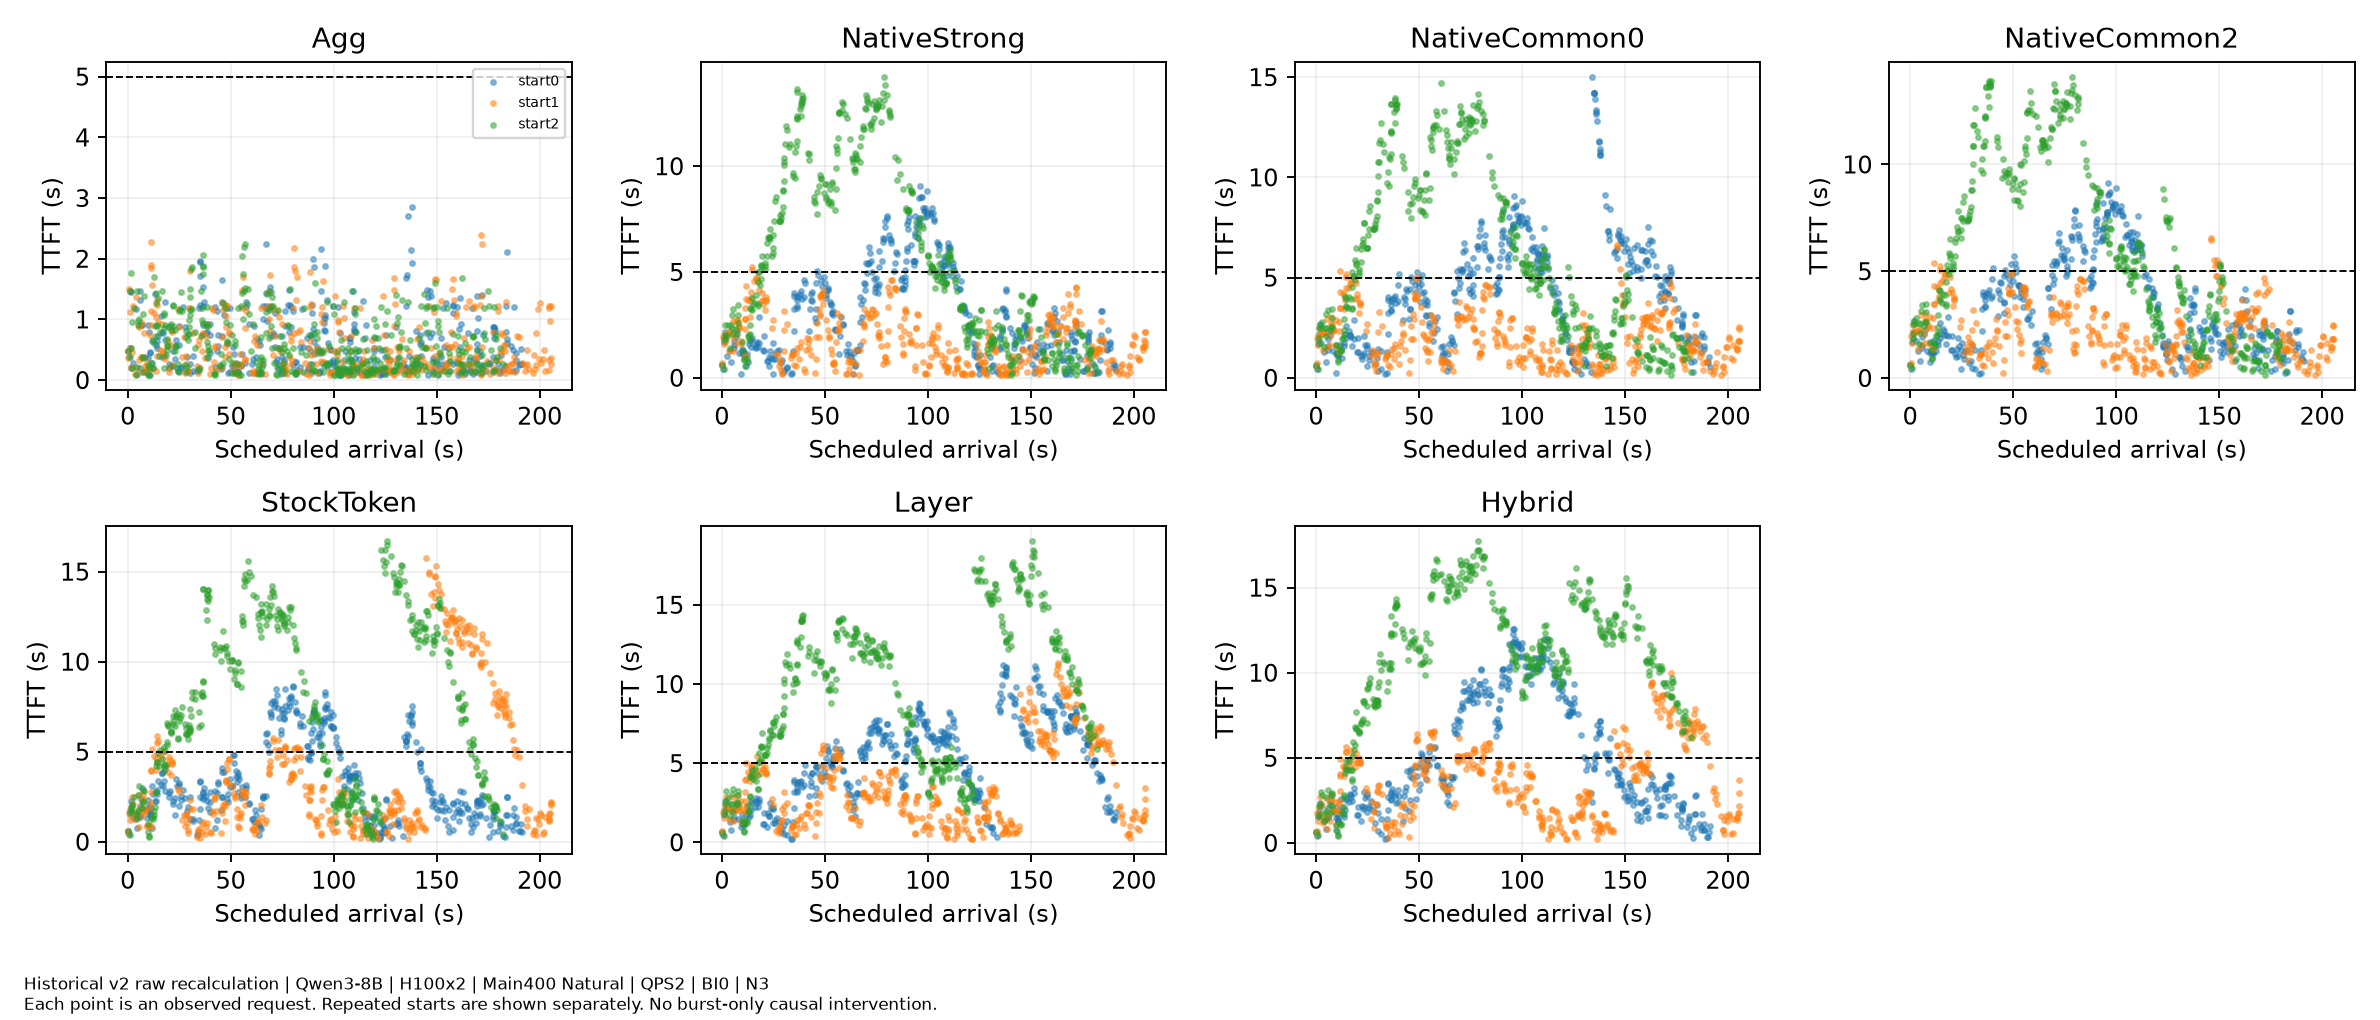

The data file committed next to this chart (first rows):
family, QPS, requests_per_start, independent_starts, model_revision, dataset_SHA256, numerical_mode, B, S, KV_GiB_per_GPU, KV_block_tokens, client_scope, throughput_scope, source_and_GPU_metadata, evidence, method, start, sample_id, arrival_seconds, TTFT_ms
Historical_Main400_Natural, 2.0, 400, 3, b968826d9c46dd6066d109eabc6255188de91218, 0845a0e44f001acf55dfd16407dc05e80dc56103…, BI0, 8192, 1024, 42, 128, Coordinator delivery,not HTTP, Output-only finite cohort,not sustainabl…, metrics_per_start.csv and request_slo_fa…, HISTORICAL_RAW_RECALCULATION, Agg, 0, 0, 0.0, 472.8
Historical_Main400_Natural, 2.0, 400, 3, b968826d9c46dd6066d109eabc6255188de91218, 0845a0e44f001acf55dfd16407dc05e80dc56103…, BI0, 8192, 1024, 42, 128, Coordinator delivery,not HTTP, Output-only finite cohort,not sustainabl…, metrics_per_start.csv and request_slo_fa…, HISTORICAL_RAW_RECALCULATION, Agg, 0, 1, 0.6207, 372.6
Historical_Main400_Natural, 2.0, 400, 3, b968826d9c46dd6066d109eabc6255188de91218, 0845a0e44f001acf55dfd16407dc05e80dc56103…, BI0, 8192, 1024, 42, 128, Coordinator delivery,not HTTP, Output-only finite cohort,not sustainabl…, metrics_per_start.csv and request_slo_fa…, HISTORICAL_RAW_RECALCULATION, Agg, 0, 2, 1.047, 1466
Historical_Main400_Natural, 2.0, 400, 3, b968826d9c46dd6066d109eabc6255188de91218, 0845a0e44f001acf55dfd16407dc05e80dc56103…, BI0, 8192, 1024, 42, 128, Coordinator delivery,not HTTP, Output-only finite cohort,not sustainabl…, metrics_per_start.csv and request_slo_fa…, HISTORICAL_RAW_RECALCULATION, Agg, 0, 3, 1.208, 520.8
Historical_Main400_Natural, 2.0, 400, 3, b968826d9c46dd6066d109eabc6255188de91218, 0845a0e44f001acf55dfd16407dc05e80dc56103…, BI0, 8192, 1024, 42, 128, Coordinator delivery,not HTTP, Output-only finite cohort,not sustainabl…, metrics_per_start.csv and request_slo_fa…, HISTORICAL_RAW_RECALCULATION, Agg, 0, 4, 1.439, 1457
Historical_Main400_Natural, 2.0, 400, 3, b968826d9c46dd6066d109eabc6255188de91218, 0845a0e44f001acf55dfd16407dc05e80dc56103…, BI0, 8192, 1024, 42, 128, Coordinator delivery,not HTTP, Output-only finite cohort,not sustainabl…, metrics_per_start.csv and request_slo_fa…, HISTORICAL_RAW_RECALCULATION, Agg, 0, 5, 1.752, 205.1
Historical_Main400_Natural, 2.0, 400, 3, b968826d9c46dd6066d109eabc6255188de91218, 0845a0e44f001acf55dfd16407dc05e80dc56103…, BI0, 8192, 1024, 42, 128, Coordinator delivery,not HTTP, Output-only finite cohort,not sustainabl…, metrics_per_start.csv and request_slo_fa…, HISTORICAL_RAW_RECALCULATION, Agg, 0, 6, 2.698, 277.9
Historical_Main400_Natural, 2.0, 400, 3, b968826d9c46dd6066d109eabc6255188de91218, 0845a0e44f001acf55dfd16407dc05e80dc56103…, BI0, 8192, 1024, 42, 128, Coordinator delivery,not HTTP, Output-only finite cohort,not sustainabl…, metrics_per_start.csv and request_slo_fa…, HISTORICAL_RAW_RECALCULATION, Agg, 0, 7, 4.049, 1179
Historical_Main400_Natural, 2.0, 400, 3, b968826d9c46dd6066d109eabc6255188de91218, 0845a0e44f001acf55dfd16407dc05e80dc56103…, BI0, 8192, 1024, 42, 128, Coordinator delivery,not HTTP, Output-only finite cohort,not sustainabl…, metrics_per_start.csv and request_slo_fa…, HISTORICAL_RAW_RECALCULATION, Agg, 0, 8, 4.676, 93
Historical_Main400_Natural, 2.0, 400, 3, b968826d9c46dd6066d109eabc6255188de91218, 0845a0e44f001acf55dfd16407dc05e80dc56103…, BI0, 8192, 1024, 42, 128, Coordinator delivery,not HTTP, Output-only finite cohort,not sustainabl…, metrics_per_start.csv and request_slo_fa…, HISTORICAL_RAW_RECALCULATION, Agg, 0, 9, 5.824, 1463
Historical_Main400_Natural, 2.0, 400, 3, b968826d9c46dd6066d109eabc6255188de91218, 0845a0e44f001acf55dfd16407dc05e80dc56103…, BI0, 8192, 1024, 42, 128, Coordinator delivery,not HTTP, Output-only finite cohort,not sustainabl…, metrics_per_start.csv and request_slo_fa…, HISTORICAL_RAW_RECALCULATION, Agg, 0, 10, 6.007, 204.8
Historical_Main400_Natural, 2.0, 400, 3, b968826d9c46dd6066d109eabc6255188de91218, 0845a0e44f001acf55dfd16407dc05e80dc56103…, BI0, 8192, 1024, 42, 128, Coordinator delivery,not HTTP, Output-only finite cohort,not sustainabl…, metrics_per_start.csv and request_slo_fa…, HISTORICAL_RAW_RECALCULATION, Agg, 0, 11, 6.031, 1315
Historical_Main400_Natural, 2.0, 400, 3, b968826d9c46dd6066d109eabc6255188de91218, 0845a0e44f001acf55dfd16407dc05e80dc56103…, BI0, 8192, 1024, 42, 128, Coordinator delivery,not HTTP, Output-only finite cohort,not sustainabl…, metrics_per_start.csv and request_slo_fa…, HISTORICAL_RAW_RECALCULATION, Agg, 0, 12, 6.712, 904.9
Historical_Main400_Natural, 2.0, 400, 3, b968826d9c46dd6066d109eabc6255188de91218, 0845a0e44f001acf55dfd16407dc05e80dc56103…, BI0, 8192, 1024, 42, 128, Coordinator delivery,not HTTP, Output-only finite cohort,not sustainabl…, metrics_per_start.csv and request_slo_fa…, HISTORICAL_RAW_RECALCULATION, Agg, 0, 13, 7.228, 904.4
Historical_Main400_Natural, 2.0, 400, 3, b968826d9c46dd6066d109eabc6255188de91218, 0845a0e44f001acf55dfd16407dc05e80dc56103…, BI0, 8192, 1024, 42, 128, Coordinator delivery,not HTTP, Output-only finite cohort,not sustainabl…, metrics_per_start.csv and request_slo_fa…, HISTORICAL_RAW_RECALCULATION, Agg, 0, 14, 8.421, 384.5
Historical_Main400_Natural, 2.0, 400, 3, b968826d9c46dd6066d109eabc6255188de91218, 0845a0e44f001acf55dfd16407dc05e80dc56103…, BI0, 8192, 1024, 42, 128, Coordinator delivery,not HTTP, Output-only finite cohort,not sustainabl…, metrics_per_start.csv and request_slo_fa…, HISTORICAL_RAW_RECALCULATION, Agg, 0, 15, 9.553, 132.6
Historical_Main400_Natural, 2.0, 400, 3, b968826d9c46dd6066d109eabc6255188de91218, 0845a0e44f001acf55dfd16407dc05e80dc56103…, BI0, 8192, 1024, 42, 128, Coordinator delivery,not HTTP, Output-only finite cohort,not sustainabl…, metrics_per_start.csv and request_slo_fa…, HISTORICAL_RAW_RECALCULATION, Agg, 0, 16, 9.683, 908
Historical_Main400_Natural, 2.0, 400, 3, b968826d9c46dd6066d109eabc6255188de91218, 0845a0e44f001acf55dfd16407dc05e80dc56103…, BI0, 8192, 1024, 42, 128, Coordinator delivery,not HTTP, Output-only finite cohort,not sustainabl…, metrics_per_start.csv and request_slo_fa…, HISTORICAL_RAW_RECALCULATION, Agg, 0, 17, 9.753, 370.9
Historical_Main400_Natural, 2.0, 400, 3, b968826d9c46dd6066d109eabc6255188de91218, 0845a0e44f001acf55dfd16407dc05e80dc56103…, BI0, 8192, 1024, 42, 128, Coordinator delivery,not HTTP, Output-only finite cohort,not sustainabl…, metrics_per_start.csv and request_slo_fa…, HISTORICAL_RAW_RECALCULATION, Agg, 0, 18, 10.33, 800.5
Historical_Main400_Natural, 2.0, 400, 3, b968826d9c46dd6066d109eabc6255188de91218, 0845a0e44f001acf55dfd16407dc05e80dc56103…, BI0, 8192, 1024, 42, 128, Coordinator delivery,not HTTP, Output-only finite cohort,not sustainabl…, metrics_per_start.csv and request_slo_fa…, HISTORICAL_RAW_RECALCULATION, Agg, 0, 19, 10.53, 222.9
Historical_Main400_Natural, 2.0, 400, 3, b968826d9c46dd6066d109eabc6255188de91218, 0845a0e44f001acf55dfd16407dc05e80dc56103…, BI0, 8192, 1024, 42, 128, Coordinator delivery,not HTTP, Output-only finite cohort,not sustainabl…, metrics_per_start.csv and request_slo_fa…, HISTORICAL_RAW_RECALCULATION, Agg, 0, 20, 10.87, 466.5
Historical_Main400_Natural, 2.0, 400, 3, b968826d9c46dd6066d109eabc6255188de91218, 0845a0e44f001acf55dfd16407dc05e80dc56103…, BI0, 8192, 1024, 42, 128, Coordinator delivery,not HTTP, Output-only finite cohort,not sustainabl…, metrics_per_start.csv and request_slo_fa…, HISTORICAL_RAW_RECALCULATION, Agg, 0, 21, 10.92, 89.12
Historical_Main400_Natural, 2.0, 400, 3, b968826d9c46dd6066d109eabc6255188de91218, 0845a0e44f001acf55dfd16407dc05e80dc56103…, BI0, 8192, 1024, 42, 128, Coordinator delivery,not HTTP, Output-only finite cohort,not sustainabl…, metrics_per_start.csv and request_slo_fa…, HISTORICAL_RAW_RECALCULATION, Agg, 0, 22, 10.95, 442.4
Historical_Main400_Natural, 2.0, 400, 3, b968826d9c46dd6066d109eabc6255188de91218, 0845a0e44f001acf55dfd16407dc05e80dc56103…, BI0, 8192, 1024, 42, 128, Coordinator delivery,not HTTP, Output-only finite cohort,not sustainabl…, metrics_per_start.csv and request_slo_fa…, HISTORICAL_RAW_RECALCULATION, Agg, 0, 23, 11.82, 279.6
Historical_Main400_Natural, 2.0, 400, 3, b968826d9c46dd6066d109eabc6255188de91218, 0845a0e44f001acf55dfd16407dc05e80dc56103…, BI0, 8192, 1024, 42, 128, Coordinator delivery,not HTTP, Output-only finite cohort,not sustainabl…, metrics_per_start.csv and request_slo_fa…, HISTORICAL_RAW_RECALCULATION, Agg, 0, 24, 12.05, 651
Historical_Main400_Natural, 2.0, 400, 3, b968826d9c46dd6066d109eabc6255188de91218, 0845a0e44f001acf55dfd16407dc05e80dc56103…, BI0, 8192, 1024, 42, 128, Coordinator delivery,not HTTP, Output-only finite cohort,not sustainabl…, metrics_per_start.csv and request_slo_fa…, HISTORICAL_RAW_RECALCULATION, Agg, 0, 25, 12.5, 193.8
Historical_Main400_Natural, 2.0, 400, 3, b968826d9c46dd6066d109eabc6255188de91218, 0845a0e44f001acf55dfd16407dc05e80dc56103…, BI0, 8192, 1024, 42, 128, Coordinator delivery,not HTTP, Output-only finite cohort,not sustainabl…, metrics_per_start.csv and request_slo_fa…, HISTORICAL_RAW_RECALCULATION, Agg, 0, 26, 13.45, 1414
Historical_Main400_Natural, 2.0, 400, 3, b968826d9c46dd6066d109eabc6255188de91218, 0845a0e44f001acf55dfd16407dc05e80dc56103…, BI0, 8192, 1024, 42, 128, Coordinator delivery,not HTTP, Output-only finite cohort,not sustainabl…, metrics_per_start.csv and request_slo_fa…, HISTORICAL_RAW_RECALCULATION, Agg, 0, 27, 13.77, 584
Historical_Main400_Natural, 2.0, 400, 3, b968826d9c46dd6066d109eabc6255188de91218, 0845a0e44f001acf55dfd16407dc05e80dc56103…, BI0, 8192, 1024, 42, 128, Coordinator delivery,not HTTP, Output-only finite cohort,not sustainabl…, metrics_per_start.csv and request_slo_fa…, HISTORICAL_RAW_RECALCULATION, Agg, 0, 28, 14.22, 643.6
Historical_Main400_Natural, 2.0, 400, 3, b968826d9c46dd6066d109eabc6255188de91218, 0845a0e44f001acf55dfd16407dc05e80dc56103…, BI0, 8192, 1024, 42, 128, Coordinator delivery,not HTTP, Output-only finite cohort,not sustainabl…, metrics_per_start.csv and request_slo_fa…, HISTORICAL_RAW_RECALCULATION, Agg, 0, 29, 14.43, 533.1
Historical_Main400_Natural, 2.0, 400, 3, b968826d9c46dd6066d109eabc6255188de91218, 0845a0e44f001acf55dfd16407dc05e80dc56103…, BI0, 8192, 1024, 42, 128, Coordinator delivery,not HTTP, Output-only finite cohort,not sustainabl…, metrics_per_start.csv and request_slo_fa…, HISTORICAL_RAW_RECALCULATION, Agg, 0, 30, 14.67, 732.9
Historical_Main400_Natural, 2.0, 400, 3, b968826d9c46dd6066d109eabc6255188de91218, 0845a0e44f001acf55dfd16407dc05e80dc56103…, BI0, 8192, 1024, 42, 128, Coordinator delivery,not HTTP, Output-only finite cohort,not sustainabl…, metrics_per_start.csv and request_slo_fa…, HISTORICAL_RAW_RECALCULATION, Agg, 0, 31, 16.23, 1060
Historical_Main400_Natural, 2.0, 400, 3, b968826d9c46dd6066d109eabc6255188de91218, 0845a0e44f001acf55dfd16407dc05e80dc56103…, BI0, 8192, 1024, 42, 128, Coordinator delivery,not HTTP, Output-only finite cohort,not sustainabl…, metrics_per_start.csv and request_slo_fa…, HISTORICAL_RAW_RECALCULATION, Agg, 0, 32, 16.48, 386
Historical_Main400_Natural, 2.0, 400, 3, b968826d9c46dd6066d109eabc6255188de91218, 0845a0e44f001acf55dfd16407dc05e80dc56103…, BI0, 8192, 1024, 42, 128, Coordinator delivery,not HTTP, Output-only finite cohort,not sustainabl…, metrics_per_start.csv and request_slo_fa…, HISTORICAL_RAW_RECALCULATION, Agg, 0, 33, 16.49, 797
Historical_Main400_Natural, 2.0, 400, 3, b968826d9c46dd6066d109eabc6255188de91218, 0845a0e44f001acf55dfd16407dc05e80dc56103…, BI0, 8192, 1024, 42, 128, Coordinator delivery,not HTTP, Output-only finite cohort,not sustainabl…, metrics_per_start.csv and request_slo_fa…, HISTORICAL_RAW_RECALCULATION, Agg, 0, 34, 17.23, 770.1
Historical_Main400_Natural, 2.0, 400, 3, b968826d9c46dd6066d109eabc6255188de91218, 0845a0e44f001acf55dfd16407dc05e80dc56103…, BI0, 8192, 1024, 42, 128, Coordinator delivery,not HTTP, Output-only finite cohort,not sustainabl…, metrics_per_start.csv and request_slo_fa…, HISTORICAL_RAW_RECALCULATION, Agg, 0, 35, 17.68, 395.6
Historical_Main400_Natural, 2.0, 400, 3, b968826d9c46dd6066d109eabc6255188de91218, 0845a0e44f001acf55dfd16407dc05e80dc56103…, BI0, 8192, 1024, 42, 128, Coordinator delivery,not HTTP, Output-only finite cohort,not sustainabl…, metrics_per_start.csv and request_slo_fa…, HISTORICAL_RAW_RECALCULATION, Agg, 0, 36, 18.25, 661.8
Historical_Main400_Natural, 2.0, 400, 3, b968826d9c46dd6066d109eabc6255188de91218, 0845a0e44f001acf55dfd16407dc05e80dc56103…, BI0, 8192, 1024, 42, 128, Coordinator delivery,not HTTP, Output-only finite cohort,not sustainabl…, metrics_per_start.csv and request_slo_fa…, HISTORICAL_RAW_RECALCULATION, Agg, 0, 37, 18.31, 1282
Historical_Main400_Natural, 2.0, 400, 3, b968826d9c46dd6066d109eabc6255188de91218, 0845a0e44f001acf55dfd16407dc05e80dc56103…, BI0, 8192, 1024, 42, 128, Coordinator delivery,not HTTP, Output-only finite cohort,not sustainabl…, metrics_per_start.csv and request_slo_fa…, HISTORICAL_RAW_RECALCULATION, Agg, 0, 38, 20.03, 199
Historical_Main400_Natural, 2.0, 400, 3, b968826d9c46dd6066d109eabc6255188de91218, 0845a0e44f001acf55dfd16407dc05e80dc56103…, BI0, 8192, 1024, 42, 128, Coordinator delivery,not HTTP, Output-only finite cohort,not sustainabl…, metrics_per_start.csv and request_slo_fa…, HISTORICAL_RAW_RECALCULATION, Agg, 0, 39, 20.27, 268.1
Historical_Main400_Natural, 2.0, 400, 3, b968826d9c46dd6066d109eabc6255188de91218, 0845a0e44f001acf55dfd16407dc05e80dc56103…, BI0, 8192, 1024, 42, 128, Coordinator delivery,not HTTP, Output-only finite cohort,not sustainabl…, metrics_per_start.csv and request_slo_fa…, HISTORICAL_RAW_RECALCULATION, Agg, 0, 40, 20.38, 894.6
Historical_Main400_Natural, 2.0, 400, 3, b968826d9c46dd6066d109eabc6255188de91218, 0845a0e44f001acf55dfd16407dc05e80dc56103…, BI0, 8192, 1024, 42, 128, Coordinator delivery,not HTTP, Output-only finite cohort,not sustainabl…, metrics_per_start.csv and request_slo_fa…, HISTORICAL_RAW_RECALCULATION, Agg, 0, 41, 22.05, 477.1
Historical_Main400_Natural, 2.0, 400, 3, b968826d9c46dd6066d109eabc6255188de91218, 0845a0e44f001acf55dfd16407dc05e80dc56103…, BI0, 8192, 1024, 42, 128, Coordinator delivery,not HTTP, Output-only finite cohort,not sustainabl…, metrics_per_start.csv and request_slo_fa…, HISTORICAL_RAW_RECALCULATION, Agg, 0, 42, 22.23, 232.8
Historical_Main400_Natural, 2.0, 400, 3, b968826d9c46dd6066d109eabc6255188de91218, 0845a0e44f001acf55dfd16407dc05e80dc56103…, BI0, 8192, 1024, 42, 128, Coordinator delivery,not HTTP, Output-only finite cohort,not sustainabl…, metrics_per_start.csv and request_slo_fa…, HISTORICAL_RAW_RECALCULATION, Agg, 0, 43, 22.81, 353.3
Historical_Main400_Natural, 2.0, 400, 3, b968826d9c46dd6066d109eabc6255188de91218, 0845a0e44f001acf55dfd16407dc05e80dc56103…, BI0, 8192, 1024, 42, 128, Coordinator delivery,not HTTP, Output-only finite cohort,not sustainabl…, metrics_per_start.csv and request_slo_fa…, HISTORICAL_RAW_RECALCULATION, Agg, 0, 44, 23.13, 558
Historical_Main400_Natural, 2.0, 400, 3, b968826d9c46dd6066d109eabc6255188de91218, 0845a0e44f001acf55dfd16407dc05e80dc56103…, BI0, 8192, 1024, 42, 128, Coordinator delivery,not HTTP, Output-only finite cohort,not sustainabl…, metrics_per_start.csv and request_slo_fa…, HISTORICAL_RAW_RECALCULATION, Agg, 0, 45, 23.43, 659.8
Historical_Main400_Natural, 2.0, 400, 3, b968826d9c46dd6066d109eabc6255188de91218, 0845a0e44f001acf55dfd16407dc05e80dc56103…, BI0, 8192, 1024, 42, 128, Coordinator delivery,not HTTP, Output-only finite cohort,not sustainabl…, metrics_per_start.csv and request_slo_fa…, HISTORICAL_RAW_RECALCULATION, Agg, 0, 46, 23.8, 198.8
Historical_Main400_Natural, 2.0, 400, 3, b968826d9c46dd6066d109eabc6255188de91218, 0845a0e44f001acf55dfd16407dc05e80dc56103…, BI0, 8192, 1024, 42, 128, Coordinator delivery,not HTTP, Output-only finite cohort,not sustainabl…, metrics_per_start.csv and request_slo_fa…, HISTORICAL_RAW_RECALCULATION, Agg, 0, 47, 24.91, 135.2
Historical_Main400_Natural, 2.0, 400, 3, b968826d9c46dd6066d109eabc6255188de91218, 0845a0e44f001acf55dfd16407dc05e80dc56103…, BI0, 8192, 1024, 42, 128, Coordinator delivery,not HTTP, Output-only finite cohort,not sustainabl…, metrics_per_start.csv and request_slo_fa…, HISTORICAL_RAW_RECALCULATION, Agg, 0, 48, 24.92, 577.2
Historical_Main400_Natural, 2.0, 400, 3, b968826d9c46dd6066d109eabc6255188de91218, 0845a0e44f001acf55dfd16407dc05e80dc56103…, BI0, 8192, 1024, 42, 128, Coordinator delivery,not HTTP, Output-only finite cohort,not sustainabl…, metrics_per_start.csv and request_slo_fa…, HISTORICAL_RAW_RECALCULATION, Agg, 0, 49, 25.02, 889
Historical_Main400_Natural, 2.0, 400, 3, b968826d9c46dd6066d109eabc6255188de91218, 0845a0e44f001acf55dfd16407dc05e80dc56103…, BI0, 8192, 1024, 42, 128, Coordinator delivery,not HTTP, Output-only finite cohort,not sustainabl…, metrics_per_start.csv and request_slo_fa…, HISTORICAL_RAW_RECALCULATION, Agg, 0, 50, 25.76, 210.9
Historical_Main400_Natural, 2.0, 400, 3, b968826d9c46dd6066d109eabc6255188de91218, 0845a0e44f001acf55dfd16407dc05e80dc56103…, BI0, 8192, 1024, 42, 128, Coordinator delivery,not HTTP, Output-only finite cohort,not sustainabl…, metrics_per_start.csv and request_slo_fa…, HISTORICAL_RAW_RECALCULATION, Agg, 0, 51, 25.99, 197.8
Historical_Main400_Natural, 2.0, 400, 3, b968826d9c46dd6066d109eabc6255188de91218, 0845a0e44f001acf55dfd16407dc05e80dc56103…, BI0, 8192, 1024, 42, 128, Coordinator delivery,not HTTP, Output-only finite cohort,not sustainabl…, metrics_per_start.csv and request_slo_fa…, HISTORICAL_RAW_RECALCULATION, Agg, 0, 52, 26.86, 1203
Historical_Main400_Natural, 2.0, 400, 3, b968826d9c46dd6066d109eabc6255188de91218, 0845a0e44f001acf55dfd16407dc05e80dc56103…, BI0, 8192, 1024, 42, 128, Coordinator delivery,not HTTP, Output-only finite cohort,not sustainabl…, metrics_per_start.csv and request_slo_fa…, HISTORICAL_RAW_RECALCULATION, Agg, 0, 53, 27.71, 870.3
Historical_Main400_Natural, 2.0, 400, 3, b968826d9c46dd6066d109eabc6255188de91218, 0845a0e44f001acf55dfd16407dc05e80dc56103…, BI0, 8192, 1024, 42, 128, Coordinator delivery,not HTTP, Output-only finite cohort,not sustainabl…, metrics_per_start.csv and request_slo_fa…, HISTORICAL_RAW_RECALCULATION, Agg, 0, 54, 28.65, 382.3
Historical_Main400_Natural, 2.0, 400, 3, b968826d9c46dd6066d109eabc6255188de91218, 0845a0e44f001acf55dfd16407dc05e80dc56103…, BI0, 8192, 1024, 42, 128, Coordinator delivery,not HTTP, Output-only finite cohort,not sustainabl…, metrics_per_start.csv and request_slo_fa…, HISTORICAL_RAW_RECALCULATION, Agg, 0, 55, 29.48, 756.2
Historical_Main400_Natural, 2.0, 400, 3, b968826d9c46dd6066d109eabc6255188de91218, 0845a0e44f001acf55dfd16407dc05e80dc56103…, BI0, 8192, 1024, 42, 128, Coordinator delivery,not HTTP, Output-only finite cohort,not sustainabl…, metrics_per_start.csv and request_slo_fa…, HISTORICAL_RAW_RECALCULATION, Agg, 0, 56, 30.12, 119.6
Historical_Main400_Natural, 2.0, 400, 3, b968826d9c46dd6066d109eabc6255188de91218, 0845a0e44f001acf55dfd16407dc05e80dc56103…, BI0, 8192, 1024, 42, 128, Coordinator delivery,not HTTP, Output-only finite cohort,not sustainabl…, metrics_per_start.csv and request_slo_fa…, HISTORICAL_RAW_RECALCULATION, Agg, 0, 57, 30.27, 269.7
Historical_Main400_Natural, 2.0, 400, 3, b968826d9c46dd6066d109eabc6255188de91218, 0845a0e44f001acf55dfd16407dc05e80dc56103…, BI0, 8192, 1024, 42, 128, Coordinator delivery,not HTTP, Output-only finite cohort,not sustainabl…, metrics_per_start.csv and request_slo_fa…, HISTORICAL_RAW_RECALCULATION, Agg, 0, 58, 31.65, 402.6
Historical_Main400_Natural, 2.0, 400, 3, b968826d9c46dd6066d109eabc6255188de91218, 0845a0e44f001acf55dfd16407dc05e80dc56103…, BI0, 8192, 1024, 42, 128, Coordinator delivery,not HTTP, Output-only finite cohort,not sustainabl…, metrics_per_start.csv and request_slo_fa…, HISTORICAL_RAW_RECALCULATION, Agg, 0, 59, 31.74, 154.2
... 8,340 more rows
